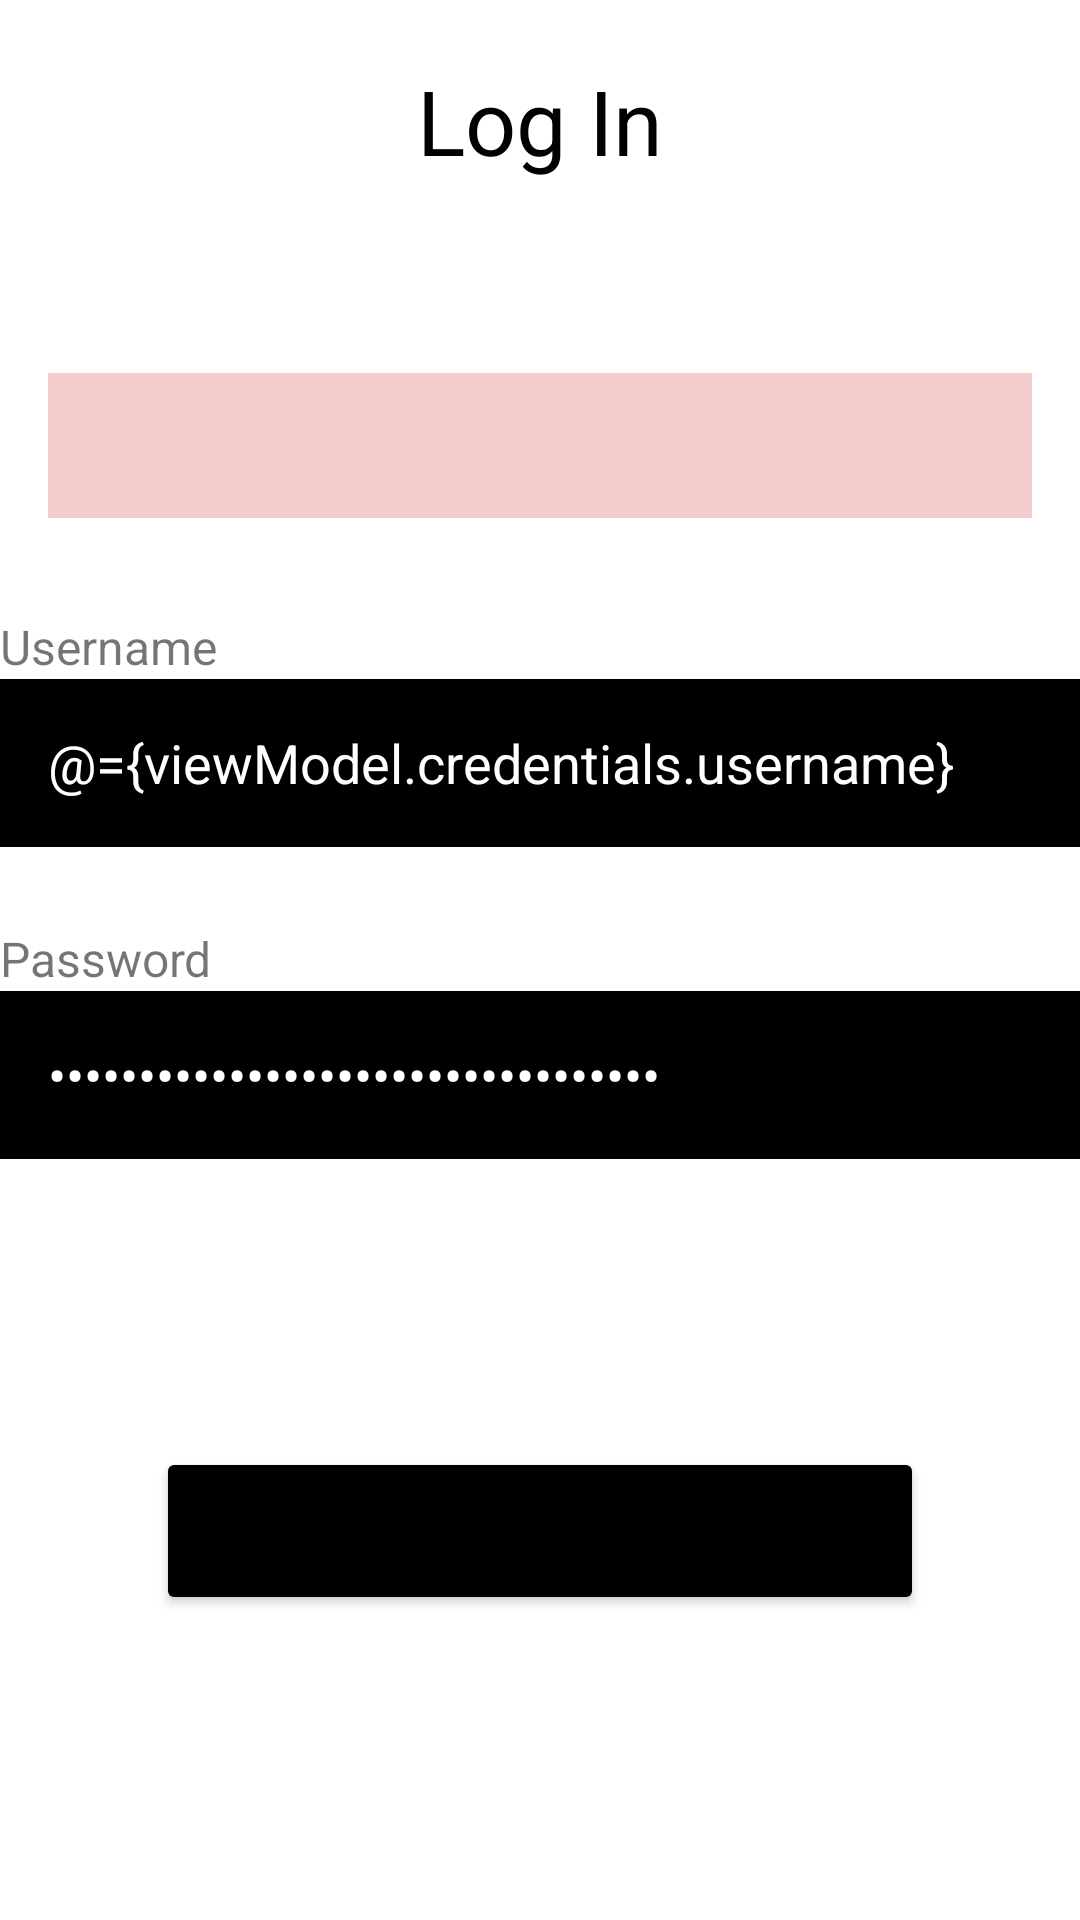

Android layout source for this screen:
<!-- AndroidManifest.xml: application theme Theme.ChatApp -->
<!-- res/layout/fragment_login.xml -->
<?xml version="1.0" encoding="utf-8"?>
<layout xmlns:android="http://schemas.android.com/apk/res/android"
    xmlns:app="http://schemas.android.com/apk/res-auto"
    xmlns:tools="http://schemas.android.com/tools">

    <data>

        <import type="android.view.View" />

        <variable
            name="viewModel"
            type="com.cg.chatapp.login.LoginViewModel" />
    </data>


    <ScrollView
        android:layout_width="match_parent"
        android:layout_height="match_parent">

        <androidx.constraintlayout.widget.ConstraintLayout
            android:layout_width="match_parent"
            android:layout_height="0dp">

            <TextView
                android:id="@+id/login_title"
                android:layout_width="wrap_content"
                android:layout_height="wrap_content"
                android:layout_marginTop="20dp"
                android:text="Log In"
                android:textColor="@color/black"
                android:textSize="30sp"
                app:layout_constraintEnd_toEndOf="parent"
                app:layout_constraintStart_toStartOf="parent"
                app:layout_constraintTop_toTopOf="parent"
                tools:text="Log In" />

            <TextView
                android:id="@+id/credentialsError"
                android:layout_width="match_parent"
                android:layout_height="wrap_content"
                android:layout_marginStart="16dp"
                android:layout_marginTop="64dp"
                android:layout_marginEnd="16dp"
                android:background="@color/alert2"
                android:padding="8dp"
                android:text="@{viewModel.credentialsError}"
                android:textAlignment="center"
                android:textColor="@color/alert"
                android:textSize="24sp"
                android:visibility="@{viewModel.credentialsError.isEmpty() ? View.GONE : View.VISIBLE}"
                app:layout_constraintEnd_toEndOf="parent"
                app:layout_constraintStart_toStartOf="parent"
                app:layout_constraintTop_toBottomOf="@id/login_title"
                tools:text="Credentials error" />

            <TextView
                android:id="@+id/usernameLabel"
                android:layout_width="wrap_content"
                android:layout_height="wrap_content"
                android:layout_marginTop="32dp"
                android:text="Username"
                android:textSize="16sp"
                app:layout_constraintStart_toStartOf="@id/usernameInput"
                app:layout_constraintTop_toBottomOf="@id/credentialsError"
                tools:text="Username" />

            <EditText
                android:id="@+id/usernameInput"
                android:layout_width="0dp"
                android:layout_height="56dp"
                android:autofillHints="Username"
                android:background="@color/black"
                android:inputType="textEmailAddress"
                android:paddingStart="16dp"
                android:paddingEnd="16dp"
                android:text="@={viewModel.credentials.username}"
                android:textColor="@color/white"
                app:layout_constraintEnd_toEndOf="parent"
                app:layout_constraintStart_toStartOf="parent"
                app:layout_constraintTop_toBottomOf="@id/usernameLabel"
                app:layout_constraintWidth_max="380dp"
                tools:text="username@gmail.com" />

            <TextView
                android:id="@+id/passwordLabel"
                android:layout_width="wrap_content"
                android:layout_height="wrap_content"
                android:text="Password"
                android:textSize="16sp"
                app:layout_constraintBottom_toTopOf="@id/passwordInput"
                app:layout_constraintStart_toStartOf="@id/passwordInput"
                tools:text="Password" />

            <EditText
                android:id="@+id/passwordInput"
                android:layout_width="0dp"
                android:layout_height="56dp"
                android:layout_marginTop="48dp"
                android:autofillHints="Password"
                android:background="@color/black"
                android:inputType="textPassword"
                android:paddingStart="16dp"
                android:paddingEnd="16dp"
                android:text="@={viewModel.credentials.password}"
                android:textColor="@color/white"
                app:layout_constraintEnd_toEndOf="parent"
                app:layout_constraintStart_toStartOf="parent"
                app:layout_constraintTop_toBottomOf="@id/usernameInput"
                app:layout_constraintWidth_max="380dp"
                tools:text="password" />

            <Button
                android:layout_width="0dp"
                android:layout_height="56dp"
                android:layout_marginTop="96dp"
                android:backgroundTint="@android:color/black"
                android:onClick="@{() -> viewModel.onLogin()}"
                android:text="Log in"
                android:textAllCaps="false"
                app:layout_constraintEnd_toEndOf="parent"
                app:layout_constraintStart_toStartOf="parent"
                app:layout_constraintTop_toBottomOf="@id/passwordInput"
                app:layout_constraintWidth_max="256dp"
                tools:text="Log in" />
        </androidx.constraintlayout.widget.ConstraintLayout>
    </ScrollView>
</layout>
<!-- resources referenced by this layout -->
<resources>
  <color name="alert">#ca0008</color>
  <color name="alert2">#f4ccce</color>
  <color name="black">#FF000000</color>
  <color name="white">#FFFFFFFF</color>
  <style name="Theme.ChatApp" parent="Theme.MaterialComponents.DayNight.DarkActionBar">
          
          <item name="colorPrimary">@color/purple_500</item>
          <item name="colorPrimaryVariant">@color/purple_700</item>
          <item name="colorOnPrimary">@color/white</item>
          
          <item name="colorSecondary">@color/teal_200</item>
          <item name="colorSecondaryVariant">@color/teal_700</item>
          <item name="colorOnSecondary">@color/black</item>
          
          <item name="android:statusBarColor">?attr/colorPrimaryVariant</item>
          
      </style>
  <color name="purple_500">#FF6200EE</color>
  <color name="purple_700">#FF3700B3</color>
  <color name="teal_200">#FF03DAC5</color>
  <color name="teal_700">#FF018786</color>
</resources>
